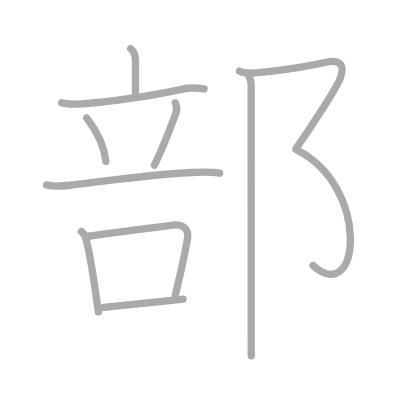
t = 0.00 s
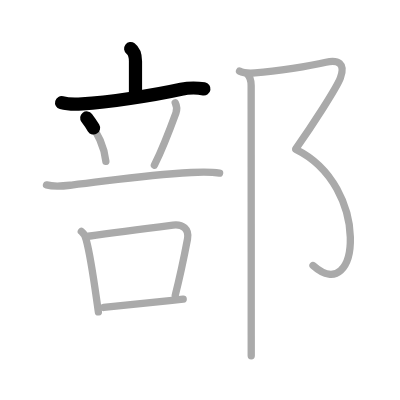
t = 2.25 s
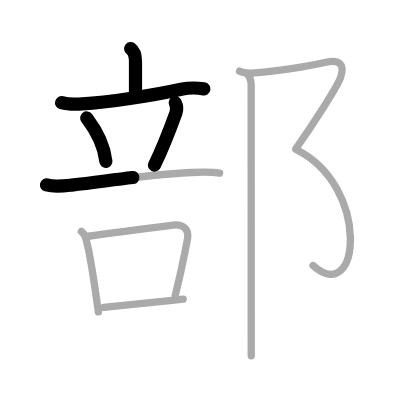
t = 4.50 s
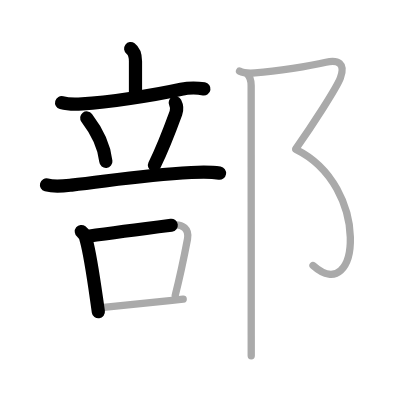
t = 6.50 s
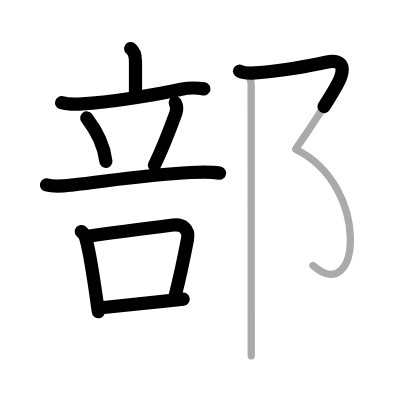
t = 8.75 s
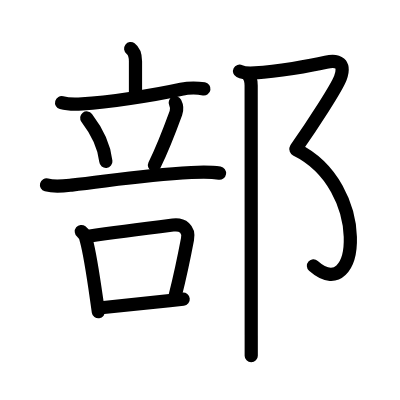
t = 11.00 s

The animated SVG that drew these frames (rendered in a browser with its animation timeline set to each time). Animation: 11 SMIL elements (animate=11); one cycle of 11.00 s.

<?xml version="1.0" standalone="no"?>
<!DOCTYPE svg PUBLIC "-//W3C//DTD SVG 1.1//EN"   "http://www.w3.org/Graphics/SVG/1.1/DTD/svg11.dtd">
<svg width="400px" height="400px"  version="1.1" xmlns="http://www.w3.org/2000/svg">
  <defs>
    <marker id="Triangle" viewBox="0 0 10 10" refX="0" refY="5" markerUnits="strokeWidth" markerWidth="3" style="stroke-opacity:0%;fill:#aaaaaa;" markerHeight="2" orient="auto">
      <path d="M 0 0 L 10 5 L 0 10 z" />
    </marker>
    
    <marker id="Arrow" viewBox="0 0 10 10" refX="5" refY="5" markerUnits="strokeWidth" markerWidth="1.8" style="stroke-opacity:0%;fill:#770000;" markerHeight="2" orient="auto">
      <path d="M 0 4 L 6 4 L 4 1 L 10 5 L 4 9 L 6 6 L 0 6 z" />
        <circle cx="5" cy="5" r="5" />
      </marker>
    
    <marker id="TriangleRed" viewBox="0 0 10 10" refX="0" refY="5" markerUnits="strokeWidth" markerWidth="3" style="stroke-opacity:0%;fill:#CC0000;" markerHeight="2" orient="auto">
      <path d="M 0 0 L 10 5 L 0 10 z" />
    </marker>
    
    <marker id="ArrowRed" viewBox="0 0 10 10" refX="5" refY="5" markerUnits="strokeWidth" markerWidth="1.8" style="stroke-opacity:0%;fill:#CC0000;" markerHeight="2" orient="auto">
      <path d="M 0 4 L 6 4 L 4 1 L 10 5 L 4 9 L 6 6 L 0 6 z" />
        <circle cx="5" cy="5" r="5" />
      </marker>
    
  </defs>
  
  <path style="fill:#ffffff; fill-opacity:100%; fill-rule:evenodd; stroke-width:0;" d="M 0 0 L 400px 0 L 400px 400px L 0 400px L 0 0" />

  <g transform="scale(3.6697247706422 3.6697247706422)">
<path style="fill:none; fill-opacity:0%; fill-rule:evenodd; stroke:#aaaaaa; stroke-opacity:100%; stroke-width: 1.5pt; stroke-linejoin:round; stroke-linecap:round;" d="M35.6 13.25c0.88 0.66 1.32 1.91 1.32 3.45s0 4.63 0 8.81"></path>
<path style="fill:none; fill-opacity:0%; fill-rule:evenodd; stroke:#aaaaaa; stroke-opacity:100%; stroke-width: 1.5pt; stroke-linejoin:round; stroke-linecap:round;" d="M16.79 27.98c1.81 0.51 3.75 0.46 5.6 0.34c6.87-0.44 18.87-2.19 26.99-3.98c2.05-0.45 4.15-0.46 6.23-0.11"></path>
<path style="fill:none; fill-opacity:0%; fill-rule:evenodd; stroke:#aaaaaa; stroke-opacity:100%; stroke-width: 1.5pt; stroke-linejoin:round; stroke-linecap:round;" d="M23.64 32.15c3.38 4.42 4.91 8.93 5.21 11.84"></path>
<path style="fill:none; fill-opacity:0%; fill-rule:evenodd; stroke:#aaaaaa; stroke-opacity:100%; stroke-width: 1.5pt; stroke-linejoin:round; stroke-linecap:round;" d="M47.75 28c0.38 0.75 0.5 1.93 0.19 2.78c-1.81 4.96-4.31 11.09-5.87 14.25"></path>
<path style="fill:none; fill-opacity:0%; fill-rule:evenodd; stroke:#aaaaaa; stroke-opacity:100%; stroke-width: 1.5pt; stroke-linejoin:round; stroke-linecap:round;" d="M12.67 50.39c2.29 0.61 4.53 0.3 6.84 0.04C30.98 49.12 39 47.72 52.13 47c2.61-0.14 5.12-0.24 7.71 0.18"></path>
<path style="fill:none; fill-opacity:0%; fill-rule:evenodd; stroke:#aaaaaa; stroke-opacity:100%; stroke-width: 1.5pt; stroke-linejoin:round; stroke-linecap:round;" d="M22.16 63.08c0.8 0.64 1.26 1.47 1.38 2.49c0.98 3.6 1.97 10.3 2.75 15.78c0.19 1.31 0.36 2.54 0.52 3.65"></path>
<path style="fill:none; fill-opacity:0%; fill-rule:evenodd; stroke:#aaaaaa; stroke-opacity:100%; stroke-width: 1.5pt; stroke-linejoin:round; stroke-linecap:round;" d="M24.07 64.38c7.15-1.03 17.57-2.36 23.07-3.05c2.61-0.33 4.48 1.05 3.95 3.84c-0.84 4.42-2.09 10.38-3.34 15.32"></path>
<path style="fill:none; fill-opacity:0%; fill-rule:evenodd; stroke:#aaaaaa; stroke-opacity:100%; stroke-width: 1.5pt; stroke-linejoin:round; stroke-linecap:round;" d="M28.25 83.78c4.48-0.45 11.21-1.17 17.99-1.87c1.28-0.13 2.52-0.27 3.68-0.4"></path>
<path style="fill:none; fill-opacity:0%; fill-rule:evenodd; stroke:#aaaaaa; stroke-opacity:100%; stroke-width: 1.5pt; stroke-linejoin:round; stroke-linecap:round;" d="M65.27 19.39c1.23 0.61 2.76 0.57 4.23 0.47c6.16-0.43 14.88-1.86 19.33-2.89c3.26-0.75 5.42 0.28 3.92 4.28c-1 2.66-7.62 12.88-12.1 19.23"></path>
<path style="fill:none; fill-opacity:0%; fill-rule:evenodd; stroke:#aaaaaa; stroke-opacity:100%; stroke-width: 1.5pt; stroke-linejoin:round; stroke-linecap:round;" d="M80.65 40.73c20.48 10.02 17.48 43.14 4.65 31.63"></path>
<path style="fill:none; fill-opacity:0%; fill-rule:evenodd; stroke:#aaaaaa; stroke-opacity:100%; stroke-width: 1.5pt; stroke-linejoin:round; stroke-linecap:round;" d="M67.37 20.14c0.74 0.74 1.07 2.1 1.07 3.19c0 2.91 0.02 49.64 0.02 68.04c0 2.4 0 4.31 0 5.59"></path>

<path style="fill:none; fill-opacity:0%; fill-rule:evenodd; stroke:#000000; stroke-opacity:100%; stroke-width: 2.7pt; stroke-linejoin:round; stroke-linecap:round;" d="M35.6 13.25c0.88 0.66 1.32 1.91 1.32 3.45s0 4.63 0 8.81" pathLength="100" stroke-dashoffset="100" stroke-dasharray="100 105"><animate id="dashAnim1" attributeName="stroke-dashoffset" from="100" to="0" dur="1s" calcMode="linear" fill="freeze"/></path>
<path style="fill:none; fill-opacity:0%; fill-rule:evenodd; stroke:#000000; stroke-opacity:100%; stroke-width: 2.7pt; stroke-linejoin:round; stroke-linecap:round;" d="M16.79 27.98c1.81 0.51 3.75 0.46 5.6 0.34c6.87-0.44 18.87-2.19 26.99-3.98c2.05-0.45 4.15-0.46 6.23-0.11" pathLength="100" stroke-dashoffset="100" stroke-dasharray="100 105"><animate id="dashAnim2" attributeName="stroke-dashoffset" from="100" to="0" dur="1s" calcMode="linear" begin="dashAnim1.end" fill="freeze"/></path>
<path style="fill:none; fill-opacity:0%; fill-rule:evenodd; stroke:#000000; stroke-opacity:100%; stroke-width: 2.7pt; stroke-linejoin:round; stroke-linecap:round;" d="M23.64 32.15c3.38 4.42 4.91 8.93 5.21 11.84" pathLength="100" stroke-dashoffset="100" stroke-dasharray="100 105"><animate id="dashAnim3" attributeName="stroke-dashoffset" from="100" to="0" dur="1s" calcMode="linear" begin="dashAnim2.end" fill="freeze"/></path>
<path style="fill:none; fill-opacity:0%; fill-rule:evenodd; stroke:#000000; stroke-opacity:100%; stroke-width: 2.7pt; stroke-linejoin:round; stroke-linecap:round;" d="M47.75 28c0.38 0.75 0.5 1.93 0.19 2.78c-1.81 4.96-4.31 11.09-5.87 14.25" pathLength="100" stroke-dashoffset="100" stroke-dasharray="100 105"><animate id="dashAnim4" attributeName="stroke-dashoffset" from="100" to="0" dur="1s" calcMode="linear" begin="dashAnim3.end" fill="freeze"/></path>
<path style="fill:none; fill-opacity:0%; fill-rule:evenodd; stroke:#000000; stroke-opacity:100%; stroke-width: 2.7pt; stroke-linejoin:round; stroke-linecap:round;" d="M12.67 50.39c2.29 0.61 4.53 0.3 6.84 0.04C30.98 49.12 39 47.72 52.13 47c2.61-0.14 5.12-0.24 7.71 0.18" pathLength="100" stroke-dashoffset="100" stroke-dasharray="100 105"><animate id="dashAnim5" attributeName="stroke-dashoffset" from="100" to="0" dur="1s" calcMode="linear" begin="dashAnim4.end" fill="freeze"/></path>
<path style="fill:none; fill-opacity:0%; fill-rule:evenodd; stroke:#000000; stroke-opacity:100%; stroke-width: 2.7pt; stroke-linejoin:round; stroke-linecap:round;" d="M22.16 63.08c0.8 0.64 1.26 1.47 1.38 2.49c0.98 3.6 1.97 10.3 2.75 15.78c0.19 1.31 0.36 2.54 0.52 3.65" pathLength="100" stroke-dashoffset="100" stroke-dasharray="100 105"><animate id="dashAnim6" attributeName="stroke-dashoffset" from="100" to="0" dur="1s" calcMode="linear" begin="dashAnim5.end" fill="freeze"/></path>
<path style="fill:none; fill-opacity:0%; fill-rule:evenodd; stroke:#000000; stroke-opacity:100%; stroke-width: 2.7pt; stroke-linejoin:round; stroke-linecap:round;" d="M24.07 64.38c7.15-1.03 17.57-2.36 23.07-3.05c2.61-0.33 4.48 1.05 3.95 3.84c-0.84 4.42-2.09 10.38-3.34 15.32" pathLength="100" stroke-dashoffset="100" stroke-dasharray="100 105"><animate id="dashAnim7" attributeName="stroke-dashoffset" from="100" to="0" dur="1s" calcMode="linear" begin="dashAnim6.end" fill="freeze"/></path>
<path style="fill:none; fill-opacity:0%; fill-rule:evenodd; stroke:#000000; stroke-opacity:100%; stroke-width: 2.7pt; stroke-linejoin:round; stroke-linecap:round;" d="M28.25 83.78c4.48-0.45 11.21-1.17 17.99-1.87c1.28-0.13 2.52-0.27 3.68-0.4" pathLength="100" stroke-dashoffset="100" stroke-dasharray="100 105"><animate id="dashAnim8" attributeName="stroke-dashoffset" from="100" to="0" dur="1s" calcMode="linear" begin="dashAnim7.end" fill="freeze"/></path>
<path style="fill:none; fill-opacity:0%; fill-rule:evenodd; stroke:#000000; stroke-opacity:100%; stroke-width: 2.7pt; stroke-linejoin:round; stroke-linecap:round;" d="M65.27 19.39c1.23 0.61 2.76 0.57 4.23 0.47c6.16-0.43 14.88-1.86 19.33-2.89c3.26-0.75 5.42 0.28 3.92 4.28c-1 2.66-7.62 12.88-12.1 19.23" pathLength="100" stroke-dashoffset="100" stroke-dasharray="100 105"><animate id="dashAnim9" attributeName="stroke-dashoffset" from="100" to="0" dur="1s" calcMode="linear" begin="dashAnim8.end" fill="freeze"/></path>
<path style="fill:none; fill-opacity:0%; fill-rule:evenodd; stroke:#000000; stroke-opacity:100%; stroke-width: 2.7pt; stroke-linejoin:round; stroke-linecap:round;" d="M80.65 40.73c20.48 10.02 17.48 43.14 4.65 31.63" pathLength="100" stroke-dashoffset="100" stroke-dasharray="100 105"><animate id="dashAnim10" attributeName="stroke-dashoffset" from="100" to="0" dur="1s" calcMode="linear" begin="dashAnim9.end" fill="freeze"/></path>
<path style="fill:none; fill-opacity:0%; fill-rule:evenodd; stroke:#000000; stroke-opacity:100%; stroke-width: 2.7pt; stroke-linejoin:round; stroke-linecap:round;" d="M67.37 20.14c0.74 0.74 1.07 2.1 1.07 3.19c0 2.91 0.02 49.64 0.02 68.04c0 2.4 0 4.31 0 5.59" pathLength="100" stroke-dashoffset="100" stroke-dasharray="100 105"><animate id="dashAnim11" attributeName="stroke-dashoffset" from="100" to="0" dur="1s" calcMode="linear" begin="dashAnim10.end" fill="freeze"/></path>

</g>

</svg>  
          
